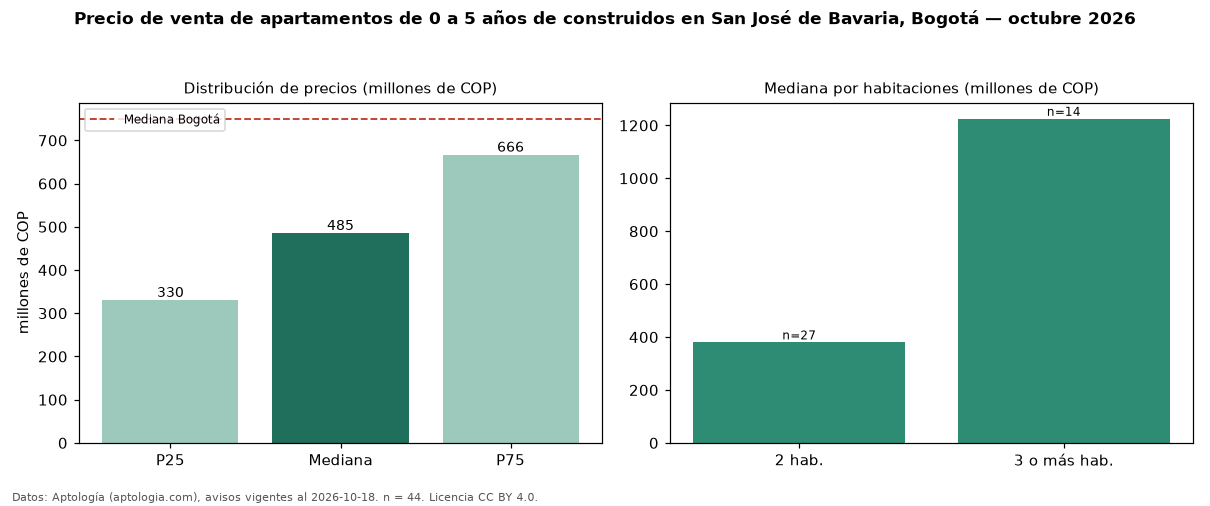

The data file committed next to this chart (first rows):
seccion, metrica, valor, moneda, n
filtro, edad1, de 0 a 5 años de construidos, , 44
precio, p25, 330000000, COP, 44
precio, mediana, 485000000, COP, 44
precio, p75, 666250000, COP, 44
precio, minimo, 260000000, COP, 44
precio, maximo, 1600000000, COP, 44
m2, mediana_precio_m2, 8138141, COP, 44
m2, area_mediana_m2, 56.5, m2, 44
admin, mediana_admin_mes, 320500, COP, 36
banos, mediana_banos, 2.0, , 
parqueadero, pct_con_parqueadero, 72.2, %, 36
estrato, estrato_mas_frecuente, 4, , 44
habitaciones, 2, 380000000, COP, 27
habitaciones, 3+, 1225000000, COP, 14
ciudad, mediana_ciudad_referencia, 750000000, COP, 
ciudad, mediana_m2_ciudad, 7261905, COP, 
fuente, fecha_datos, 2026-10-18, , 
fuente, atribucion, https://www.aptologia.com/venta/bogota/s…, , 
fuente, licencia, CC BY 4.0, , 
